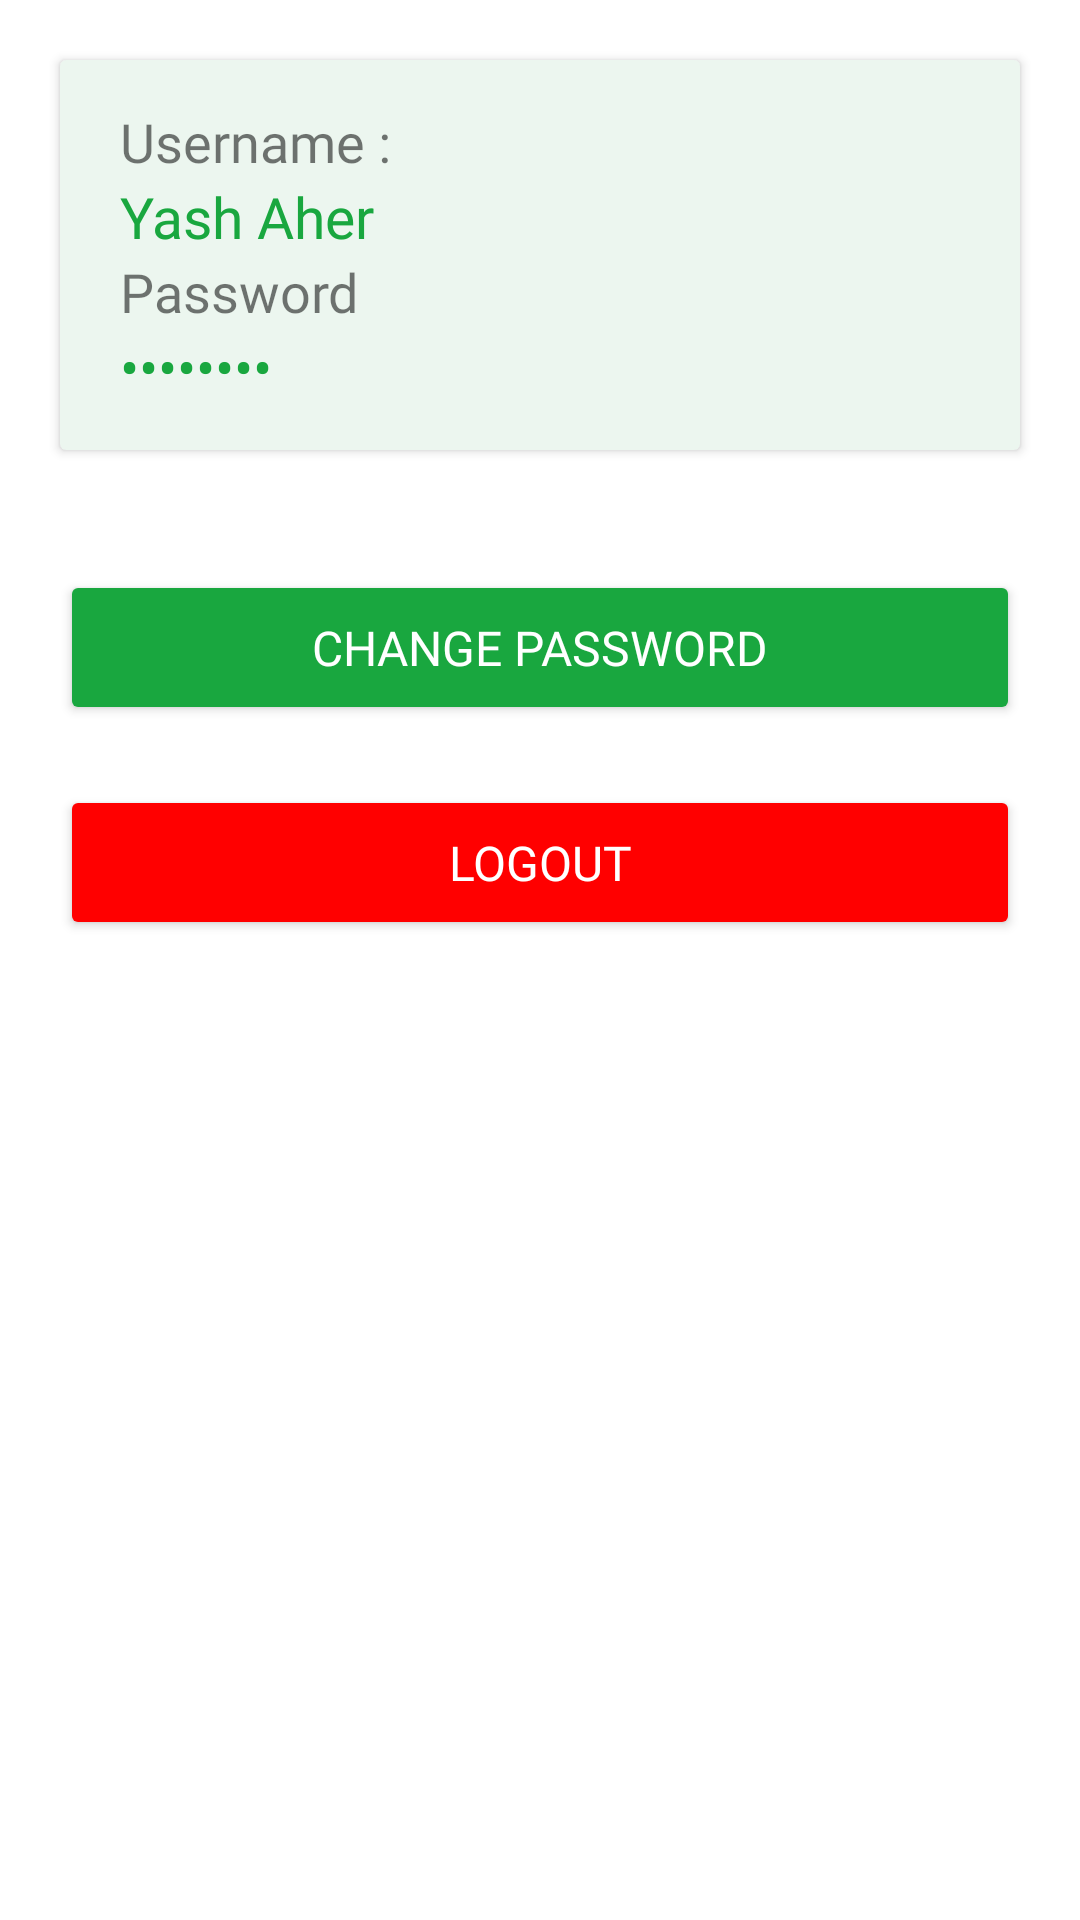

Layout XML and referenced resources for this Android screen:
<!-- AndroidManifest.xml: application theme Theme.FoodBankSurplusAdmin -->
<!-- res/layout/fragment_profile.xml -->
<?xml version="1.0" encoding="utf-8"?>
<ScrollView xmlns:android="http://schemas.android.com/apk/res/android"
    xmlns:tools="http://schemas.android.com/tools"
    android:layout_width="match_parent"
    android:layout_height="match_parent"
    tools:context=".fragments.ProfileFragment">


    <LinearLayout
        android:layout_width="match_parent"
        android:layout_height="wrap_content"
        android:orientation="vertical">



        <androidx.cardview.widget.CardView
            android:layout_width="match_parent"
            android:layout_height="wrap_content"
            android:backgroundTint="@color/light_green"
            android:layout_margin="20dp">


            <LinearLayout
                android:layout_width="match_parent"
                android:layout_height="wrap_content"
                android:orientation="vertical">

                <LinearLayout
                    android:layout_width="match_parent"
                    android:layout_height="wrap_content"
                    android:paddingLeft="20dp"
                    android:paddingTop="15dp"
                    android:orientation="vertical">
                    <TextView
                        android:layout_width="wrap_content"
                        android:layout_height="wrap_content"
                        android:text="Username :"
                        android:textSize="18dp"
                        android:fontFamily="@font/poppins_semibold"/>
                    <TextView
                        android:layout_width="wrap_content"
                        android:layout_height="wrap_content"
                        android:text="Yash Aher"
                        android:textSize="19dp"
                        android:textColor="@color/green"
                        android:fontFamily="@font/poppins_semibold"/>

                </LinearLayout>


                <LinearLayout
                    android:layout_width="match_parent"
                    android:layout_height="wrap_content"
                    android:paddingLeft="20dp"
                    android:paddingBottom="15dp"
                    android:orientation="vertical">
                    <TextView
                        android:layout_width="wrap_content"
                        android:layout_height="wrap_content"
                        android:text="Password"
                        android:textSize="18dp"
                        android:fontFamily="@font/poppins_semibold"/>
                    <TextView
                        android:layout_width="wrap_content"
                        android:layout_height="wrap_content"
                        android:text="yashaher"
                        android:inputType="textPassword"
                        android:textSize="19dp"
                        android:textColor="@color/green"
                        android:fontFamily="@font/poppins_semibold"/>

                </LinearLayout>
            </LinearLayout>
        </androidx.cardview.widget.CardView>



        <Button
            android:id="@+id/change_password"
            android:layout_width="match_parent"
            android:layout_height="wrap_content"
            android:layout_margin="20dp"
            android:backgroundTint="@color/green"
            android:padding="15dp"
            android:text="Change Password"
            android:textSize="16dp"
            android:fontFamily="@font/poppins_semibold"
            android:textColor="@color/white"/>

        <Button
            android:id="@+id/logout"
            android:layout_width="match_parent"
            android:layout_height="wrap_content"
            android:layout_marginLeft="20dp"
            android:layout_marginRight="20dp"
            android:backgroundTint="@color/red"
            android:padding="15dp"
            android:text="Logout"
            android:textSize="16dp"
            android:fontFamily="@font/poppins_semibold"
            android:textColor="@color/white"/>


        <ImageView
            android:layout_width="match_parent"
            android:layout_height="200dp"
            android:layout_marginTop="100dp"
            android:src="@drawable/helping_people"/>


    </LinearLayout>






</ScrollView>
<!-- resources referenced by this layout -->
<resources>
  <color name="green">#19a73f</color>
  <color name="light_green">#ECF6EF</color>
  <color name="red">#FF0000</color>
  <color name="white">#FFFFFFFF</color>
  <style name="Theme.FoodBankSurplusAdmin" parent="Theme.MaterialComponents.DayNight.DarkActionBar">
          
          <item name="colorPrimary">@color/purple_500</item>
          <item name="colorPrimaryVariant">@color/purple_700</item>
          <item name="colorOnPrimary">@color/white</item>
          
          <item name="colorSecondary">@color/teal_200</item>
          <item name="colorSecondaryVariant">@color/teal_700</item>
          <item name="colorOnSecondary">@color/black</item>
          
          <item name="android:statusBarColor">?attr/colorPrimaryVariant</item>
          
      </style>
  <color name="purple_500">#FF6200EE</color>
  <color name="purple_700">#FF3700B3</color>
  <color name="teal_200">#FF03DAC5</color>
  <color name="teal_700">#FF018786</color>
  <color name="black">#FF000000</color>
</resources>
